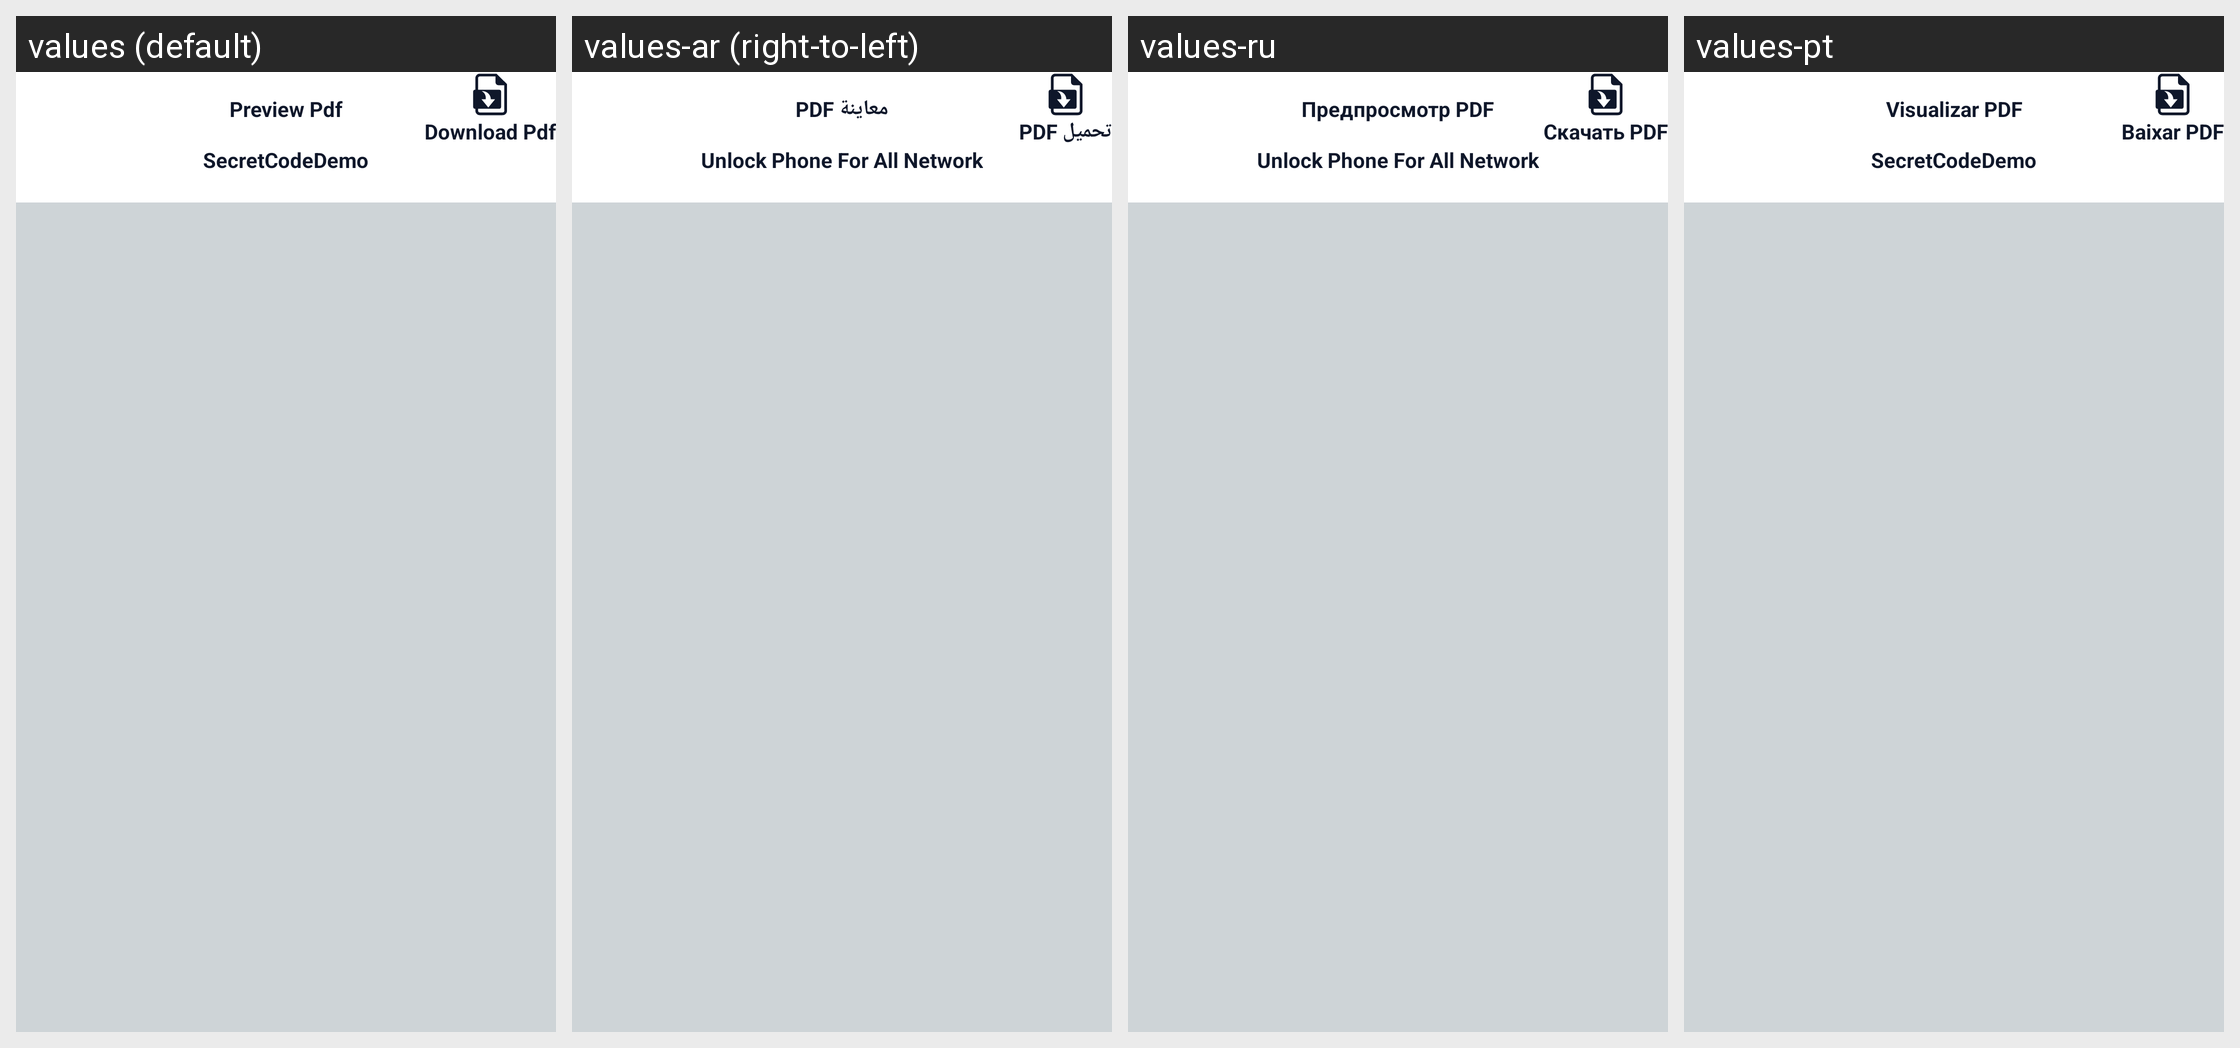

Here is an Android app screen in its default locale and in the app's own translations. Write out the translated-string differences for the strings that appear on this screen.
Android screen res/layout/activity_pdf_preview.xml rendered under 4 locales, left to right: values (default), values-ar (right-to-left), values-ru, values-pt. Device: Nexus 5 (rendered at 1080×1920; each locale shown at half size, 540×960, under a caption strip naming it); theme Theme.MaterialComponents.DayNight.NoActionBar.
Other locales in the repository, not shown: values-de, values-es, values-fr, values-in, values-it, values-pl, values-tr, values-zh.
Strings drawn on this screen, with the default value and each locale's value (text and hints the layout hard-codes, and strings that could not be matched under every locale, appear in the picture but are not listed):

preview_pdf
  values: Preview Pdf
  values-ar: معاينة PDF
  values-ru: Предпросмотр PDF
  values-pt: Visualizar PDF

download_pdf
  values: Download Pdf
  values-ar: تحميل PDF
  values-ru: Скачать PDF
  values-pt: Baixar PDF

app_name
  values: SecretCodeDemo
  values-ar: Unlock Phone For All Network
  values-ru: Unlock Phone For All Network
  values-pt: SecretCodeDemo
